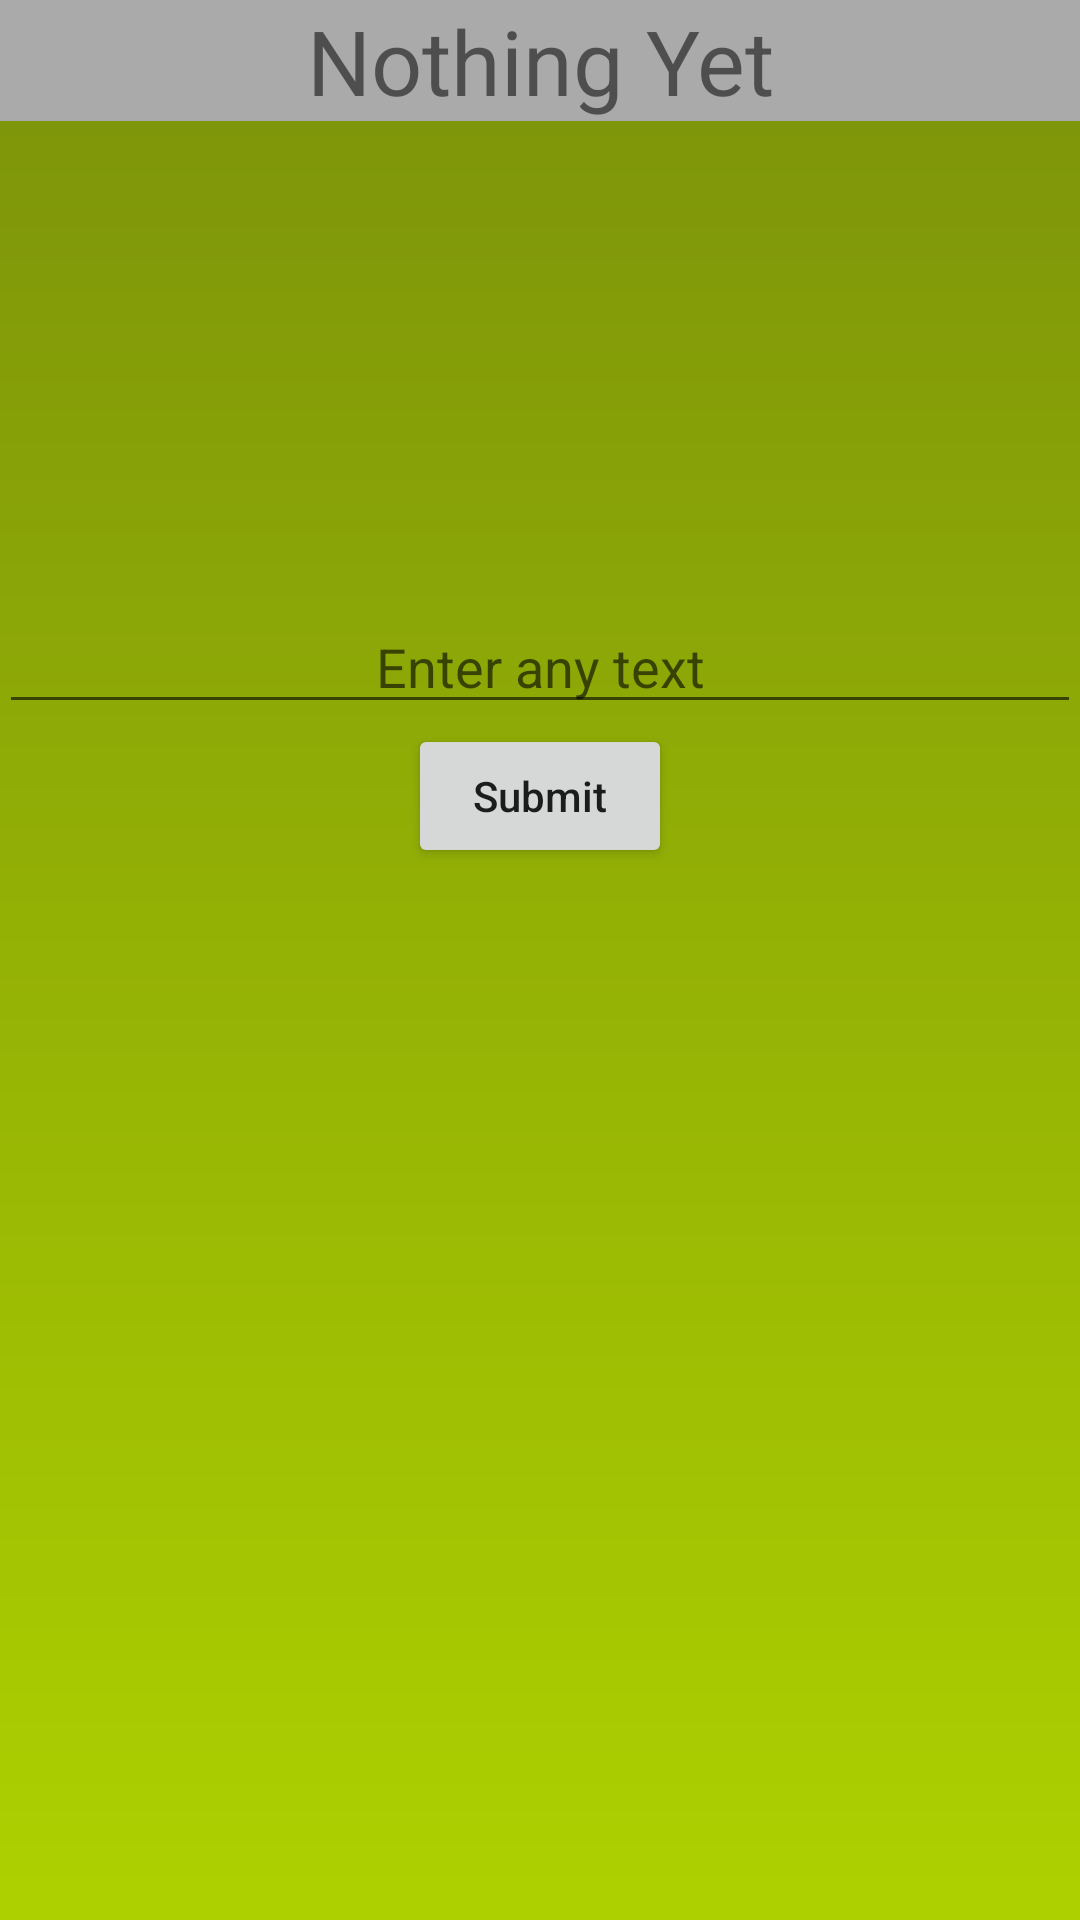

Write the Android layout XML for this screen, with the resource values it uses.
<!-- AndroidManifest.xml: application theme AppTheme -->
<!-- res/layout/activity_question.xml -->
<?xml version="1.0" encoding="utf-8"?>
<RelativeLayout xmlns:android="http://schemas.android.com/apk/res/android"
    xmlns:tools="http://schemas.android.com/tools"
    android:layout_width="match_parent"
    android:layout_height="match_parent"
    android:paddingBottom="@dimen/activity_vertical_margin"
    android:paddingLeft="@dimen/activity_horizontal_margin"
    android:paddingRight="@dimen/activity_horizontal_margin"
    android:paddingTop="@dimen/activity_vertical_margin"
    android:background="@drawable/gradient_blue"
    tools:context="madeezi.newapp.QuestionActivity">

    <EditText
        android:id="@+id/edit"
        android:layout_width="match_parent"
        android:layout_height="wrap_content"
        android:layout_marginTop="200dp"
        android:gravity="center"
        android:hint="Enter any text" />

    <Button
        android:id="@+id/button"
        android:layout_width="wrap_content"
        android:layout_height="wrap_content"
        android:layout_below="@+id/edit"
        android:layout_centerHorizontal="true"
        android:text="@string/submit"
        android:onClick="onSubmit"
        android:textAllCaps="false" />
    <TextView
        android:id="@+id/text"
        android:layout_width="match_parent"
        android:layout_height="wrap_content"
        android:layout_centerHorizontal="true"
        android:gravity="center"
        android:background="@android:color/darker_gray"
        android:textSize="30sp"
        android:text="@string/nothing_yet"/>


</RelativeLayout>
<!-- resources referenced by this layout -->
<resources>
  <!-- drawable gradient_blue (drawable) -->
  <?xml version="1.0" encoding="utf-8"?>
  <shape xmlns:android="http://schemas.android.com/apk/res/android">
      <gradient
          android:type="linear"
          android:startColor="@color/color1"
          android:endColor="@color/color2"
          android:angle="90"/>
  </shape>
  <string name="nothing_yet">Nothing Yet</string>
  <string name="submit">Submit</string>
  <style name="AppTheme" parent="Theme.AppCompat.Light.NoActionBar">
          
          <item name="colorPrimary">@color/blue</item>
          <item name="colorPrimaryDark">@color/colorPrimaryDark</item>
          <item name="colorAccent">@color/haha2</item>
      </style>
  <color name="color1">#ADD100</color>
  <color name="color2">#7B920A</color>
  <color name="blue">#4664A2</color>
  <color name="colorPrimaryDark">#303F9F</color>
  <color name="haha2">#55efc3</color>
</resources>
